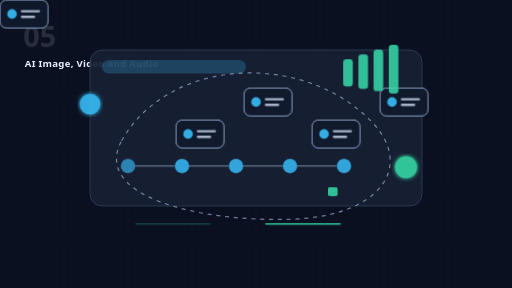
t = 0.00 s
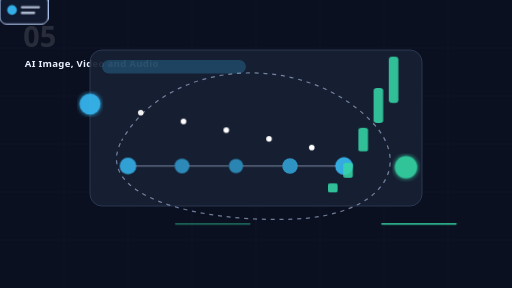
t = 2.25 s
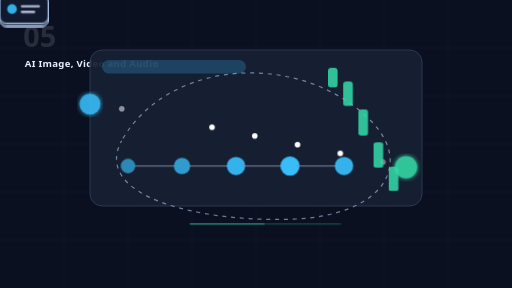
t = 3.45 s
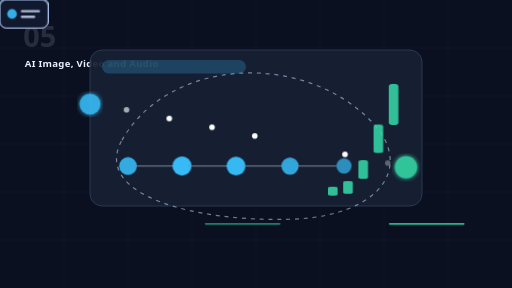
t = 4.85 s
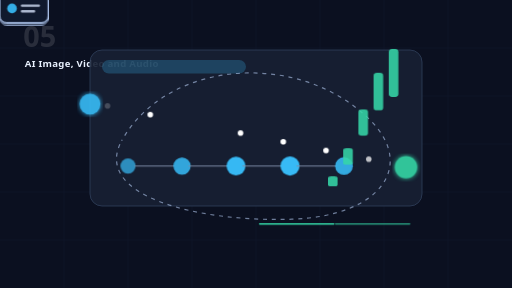
t = 6.95 s
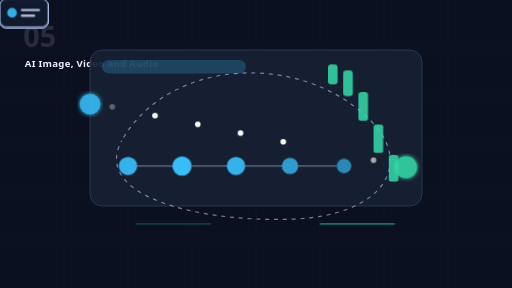
t = 8.35 s

The animated SVG that drew these frames (rendered in a browser with its animation timeline set to each time). Animation: 6 CSS @keyframes rules; frames cover the first 8.35 s, repeats indefinitely.

<svg width="1280" height="720" viewBox="0 0 1280 720" xmlns="http://www.w3.org/2000/svg" role="img" aria-labelledby="title desc">
<title id="title">AI Image, Video and Audio animated SVG</title>
<desc id="desc">Lightweight animated educational SaaS scene for AI Academy module 5: AI Image, Video and Audio.</desc>
<style>
:root { --accent: #38BDF8; --bg:#0b1020; --panel:#172033; --line:#7c8aa5; --good:#35d6a6; --soft:#bfd7ff; }
.bg { fill: var(--bg); } .grid { stroke:#26324d; stroke-width:1; opacity:.35; }
.panel { fill:var(--panel); stroke:#344461; stroke-width:2; opacity:.92; }
.glow { filter:url(#glow); } .titlebar { fill:var(--accent); opacity:.23; }
.card rect { fill:#111a2e; stroke:var(--soft); stroke-width:2; opacity:.9; } .card circle { fill:var(--accent); opacity:.9; } .card path { stroke:#dce8ff; stroke-width:6; stroke-linecap:round; opacity:.75; }
.card { animation: float 4s ease-in-out infinite; transform-box:fill-box; transform-origin:center; } .c1{animation-delay:.25s} .c2{animation-delay:.5s} .c3{animation-delay:.75s} .c4{animation-delay:1s}
.node { fill:var(--accent); opacity:.85; animation:pulse 1.8s ease-in-out infinite; } .n1{animation-delay:.25s} .n2{animation-delay:.5s} .n3{animation-delay:.75s} .n4{animation-delay:1s}
.link { stroke:var(--line); stroke-width:4; stroke-linecap:round; opacity:.65; }
.particle { fill:#fff; opacity:0; animation: flow 3.2s linear infinite; } .p1{animation-delay:.45s} .p2{animation-delay:.9s} .p3{animation-delay:1.35s} .p4{animation-delay:1.8s} .p5{animation-delay:2.25s}
.bar { fill:var(--good); transform-origin:bottom; animation: grow 2.4s ease-in-out infinite; opacity:.88; } .b1{animation-delay:.2s} .b2{animation-delay:.4s} .b3{animation-delay:.6s} .b4{animation-delay:.8s}
.scan { stroke:var(--good); stroke-width:4; stroke-linecap:round; animation: scan 2.8s ease-in-out infinite; opacity:.9; }
.orbit { fill:none; stroke:var(--soft); stroke-width:3; stroke-dasharray:10 12; animation: dash 8s linear infinite; opacity:.55; }
.smalltext { font: 700 24px system-ui,Segoe UI,sans-serif; fill:#eaf2ff; letter-spacing:.03em; } .num { font: 800 72px system-ui,Segoe UI,sans-serif; fill:#fff; opacity:.12; }
@keyframes float { 0%,100%{transform:translateY(0)} 50%{transform:translateY(-14px)} }
@keyframes pulse { 0%,100%{r:18;opacity:.65} 50%{r:24;opacity:1} }
@keyframes flow { 0%{transform:translate(0,0);opacity:0} 15%{opacity:1} 85%{opacity:1} 100%{transform:translate(760px,155px);opacity:0} }
@keyframes grow { 0%,100%{transform:scaleY(.45)} 50%{transform:scaleY(1)} }
@keyframes scan { 0%,100%{transform:translateX(0);opacity:.25} 50%{transform:translateX(310px);opacity:1} }
@keyframes dash { to{stroke-dashoffset:-220} }
@media (prefers-reduced-motion: reduce) { * { animation: none !important; } }
</style>
<defs><filter id="glow"><feGaussianBlur stdDeviation="6" result="b"/><feMerge><feMergeNode in="b"/><feMergeNode in="SourceGraphic"/></feMerge></filter></defs>
<rect class="bg" width="1280" height="720" rx="0"/>
<path class="grid" d="M0 120H1280M0 240H1280M0 360H1280M0 480H1280M0 600H1280M160 0V720M320 0V720M480 0V720M640 0V720M800 0V720M960 0V720M1120 0V720"/>
<text class="num" x="58" y="118">05</text>
<text class="smalltext" x="62" y="168">AI Image, Video and Audio</text>
<rect class="panel" x="225" y="125" width="830" height="390" rx="30"/>
<rect class="titlebar" x="255" y="150" width="360" height="34" rx="17"/>
<path class="orbit" d="M304 352C420 145 756 125 930 305C1035 415 954 540 730 548C492 556 230 489 304 352Z"/>
<g class="card c0" transform="translate(270,220)"><rect width="120" height="70" rx="16"/><circle cx="30" cy="35" r="12"/><path d="M55 28h42M55 42h30"/></g><g class="card c1" transform="translate(440,300)"><rect width="120" height="70" rx="16"/><circle cx="30" cy="35" r="12"/><path d="M55 28h42M55 42h30"/></g><g class="card c2" transform="translate(610,220)"><rect width="120" height="70" rx="16"/><circle cx="30" cy="35" r="12"/><path d="M55 28h42M55 42h30"/></g><g class="card c3" transform="translate(780,300)"><rect width="120" height="70" rx="16"/><circle cx="30" cy="35" r="12"/><path d="M55 28h42M55 42h30"/></g><g class="card c4" transform="translate(950,220)"><rect width="120" height="70" rx="16"/><circle cx="30" cy="35" r="12"/><path d="M55 28h42M55 42h30"/></g>
<circle class="particle p0" cx="245" cy="260" r="7"/><circle class="particle p1" cx="245" cy="260" r="7"/><circle class="particle p2" cx="245" cy="260" r="7"/><circle class="particle p3" cx="245" cy="260" r="7"/><circle class="particle p4" cx="245" cy="260" r="7"/><circle class="particle p5" cx="245" cy="260" r="7"/>
<circle class="node n0" cx="320" cy="415" r="18"/><path class="link" d="M338 415 H 435"/><circle class="node n1" cx="455" cy="415" r="18"/><path class="link" d="M473 415 H 570"/><circle class="node n2" cx="590" cy="415" r="18"/><path class="link" d="M608 415 H 705"/><circle class="node n3" cx="725" cy="415" r="18"/><path class="link" d="M743 415 H 840"/><circle class="node n4" cx="860" cy="415" r="18"/>
<rect class="bar b0" x="820" y="160" width="24" height="50" rx="8"/><rect class="bar b1" x="858" y="148" width="24" height="68" rx="8"/><rect class="bar b2" x="896" y="136" width="24" height="86" rx="8"/><rect class="bar b3" x="934" y="124" width="24" height="104" rx="8"/><rect class="bar b4" x="972" y="112" width="24" height="122" rx="8"/>
<path class="scan" d="M340 560h185"/>
<path class="scan" style="animation-delay:.6s" d="M665 560h185"/>
<circle class="glow" cx="225" cy="260" r="26" fill="#38BDF8" opacity=".9"/>
<circle class="glow" cx="1015" cy="418" r="28" fill="#35d6a6" opacity=".9"/>
</svg>
